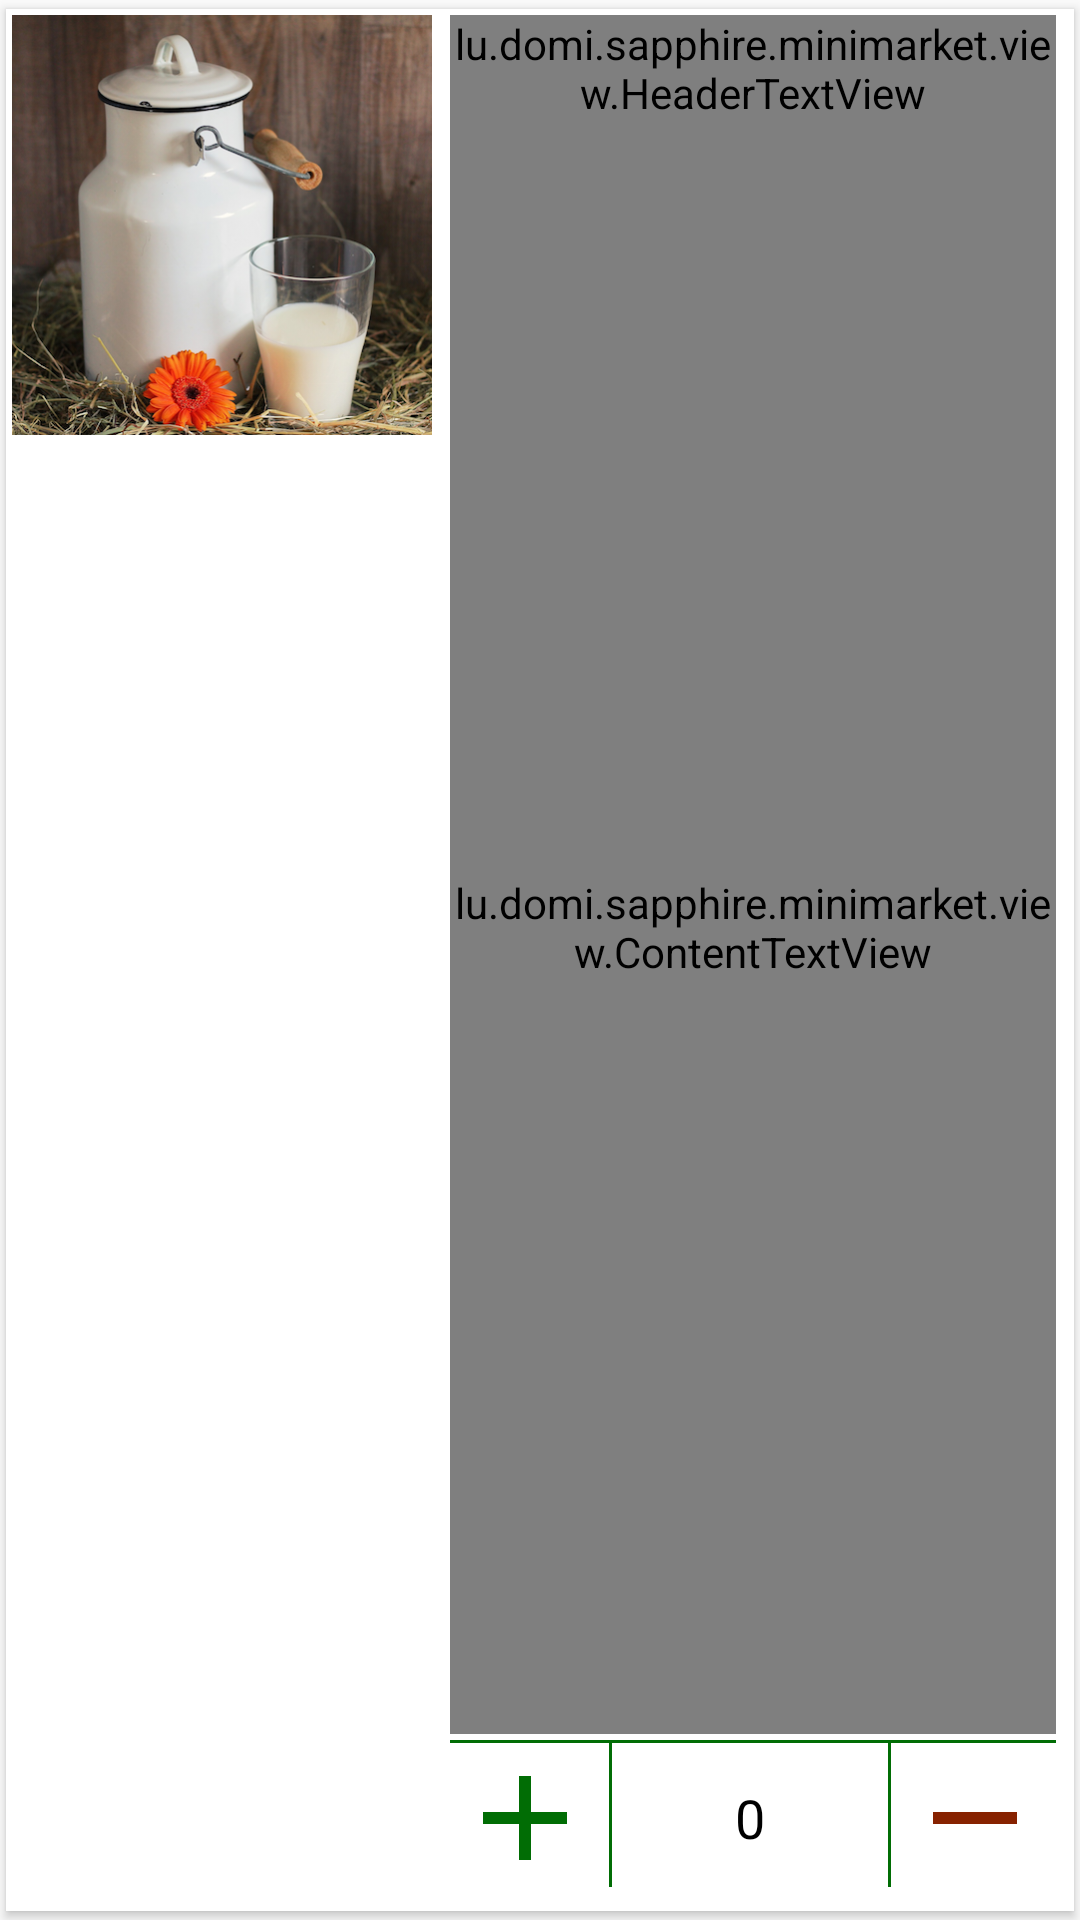

Android layout source for this screen:
<!-- AndroidManifest.xml: application theme AppTheme -->
<!-- res/layout/product_card.xml -->
<?xml version="1.0" encoding="utf-8"?>
<android.support.v7.widget.CardView
    xmlns:android="http://schemas.android.com/apk/res/android"
    xmlns:card_view="http://schemas.android.com/apk/res-auto"
    android:id="@+id/product_cardView"
    card_view:cardUseCompatPadding="true"
    android:layout_width="match_parent"
    android:layout_height="@dimen/product_card_height"
    android:layout_marginTop="4dp"
    android:layout_marginBottom="4dp"
    android:layout_marginStart="16dp"
    android:layout_marginEnd="16dp"
    android:layout_gravity="center"
    android:foreground="?android:attr/selectableItemBackground"
    card_view:cardCornerRadius="@dimen/card_radius">

    <RelativeLayout
        android:layout_width="match_parent"
        android:layout_height="match_parent"
        android:padding="2dp">

            <ImageView
                android:layout_width="@dimen/product_card_height"
                android:layout_height="@dimen/product_card_height"
                android:id="@+id/product_card_imgView"
                card_view:srcCompat="@drawable/milk"
                android:contentDescription="@string/cont_product_img"
                android:scaleType="centerCrop"/>

            <ImageButton
                android:layout_width="@dimen/product_card_height"
                android:layout_height="@dimen/product_card_height"
                android:visibility="gone"
                android:scaleType="centerCrop"
                android:contentDescription="@string/cont_add_to_cart"
                android:src="@drawable/add_to_cart"
                android:background="?attr/selectableItemBackgroundBorderless"
                android:id="@+id/addToCart_card_button" />

        <RelativeLayout
            android:id="@+id/content_card_relativeLayout"
            android:layout_width="match_parent"
            android:layout_height="match_parent"
            android:layout_toEndOf="@+id/product_card_imgView"
            android:layout_alignParentTop="true"
            android:paddingStart="6dp"
            android:paddingEnd="4dp"
            android:layout_above="@+id/btnRow_card_relativeLayout">

            <lu.domi.sapphire.minimarket.view.HeaderTextView
                android:layout_width="match_parent"
                android:layout_height="wrap_content"
                android:gravity="center_vertical"
                android:textColor="@color/black"
                android:textSize="@dimen/sz_title_card"
                android:id="@+id/productTitle_card_textView" />

            <lu.domi.sapphire.minimarket.view.ContentTextView
                android:layout_width="wrap_content"
                android:layout_height="wrap_content"
                android:textColor="@color/black"
                android:textSize="@dimen/sz_content_card"
                android:gravity="top"
                android:id="@+id/productPrice_card_textView"
                android:layout_marginBottom="3dp"
                android:layout_below="@+id/productTitle_card_textView"
                android:layout_alignParentBottom="true" />

            <lu.domi.sapphire.minimarket.view.ContentTextView
                android:layout_width="wrap_content"
                android:layout_height="wrap_content"
                android:textSize="@dimen/sz_content_card"
                android:textColor="@color/grey"
                android:gravity="top"
                android:id="@+id/productInfo_card_textView"
                android:layout_marginStart="2dp"
                android:layout_marginBottom="3dp"
                android:layout_alignParentBottom="true"
                android:layout_toEndOf="@+id/productPrice_card_textView"
                android:layout_below="@+id/productTitle_card_textView" />

            <TextView
                android:layout_width="match_parent"
                android:layout_height="1dp"
                android:id="@+id/dividerTop_cart_TextView"
                android:background="@color/colorPrimary"
                android:layout_alignParentBottom="true"
                android:layout_alignParentStart="true" />

        </RelativeLayout>

        <LinearLayout
            android:layout_width="match_parent"
            android:layout_height="@dimen/product_card_btn_row_height"
            android:orientation="horizontal"
            android:id="@+id/btnRow_card_relativeLayout"
            android:layout_alignParentBottom="true"
            android:layout_alignParentEnd="true"
            android:layout_marginStart="6dp"
            android:layout_marginEnd="6dp"
            android:layout_marginBottom="4dp"
            android:layout_toEndOf="@+id/product_card_imgView">

            <ImageButton
                android:layout_width="@dimen/product_card_btn_row_height"
                android:layout_height="match_parent"
                android:padding="2dp"
                android:src="@drawable/ic_add_grey_48px"
                android:background="?attr/selectableItemBackgroundBorderless"
                android:contentDescription="@string/cont_add_btn"
                android:id="@+id/plus_card_imgButton"/>

            <TextView
                android:layout_width="1dp"
                android:layout_height="match_parent"
                android:layout_marginStart="3dp"
                android:layout_marginBottom="2dp"
                android:id="@+id/separatorLeft_card_textView"
                android:background="@color/colorPrimary"/>

            <TextView
                android:layout_width="0dp"
                android:layout_height="match_parent"
                android:text="0"
                android:textColor="@color/black"
                android:layout_weight="1"
                android:textSize="@dimen/sz_content_card"
                android:gravity="center"
                android:layout_gravity="center_horizontal"
                android:id="@+id/quantity_card_editText"/>

            <TextView
                android:layout_width="1dp"
                android:layout_height="match_parent"
                android:layout_marginBottom="2dp"
                android:layout_marginEnd="3dp"
                android:id="@+id/separatorRight_card_textView"
                android:background="@color/colorPrimary"/>

            <ImageButton
                android:layout_width="@dimen/product_card_btn_row_height"
                android:layout_height="match_parent"
                android:padding="2dp"
                android:src="@drawable/ic_remove_grey_48px"
                android:background="?attr/selectableItemBackgroundBorderless"
                android:contentDescription="@string/cont_neg_btn"
                android:id="@+id/neg_card_imgButton"/>
        </LinearLayout>

    </RelativeLayout>

</android.support.v7.widget.CardView>
<!-- resources referenced by this layout -->
<resources>
  <color name="black">#000000</color>
  <color name="colorPrimary">#016D05</color>
  <color name="grey">#898989</color>
  <dimen name="card_radius">0dp</dimen>
  <dimen name="product_card_btn_row_height">50dp</dimen>
  <dimen name="product_card_height">140dp</dimen>
  <dimen name="sz_content_card">18sp</dimen>
  <dimen name="sz_title_card">22sp</dimen>
  <!-- drawable add_to_cart: png bitmap (drawable, 10663 bytes) -->
  <!-- drawable ic_add_grey_48px (drawable) -->
  <vector xmlns:android="http://schemas.android.com/apk/res/android"
          android:width="48dp"
          android:height="48dp"
          android:viewportWidth="24.0"
          android:viewportHeight="24.0">
  
      <path
          android:pathData="M19,13h-6v6h-2v-6H5v-2h6V5h2v6h6v2z"
          android:fillColor="#016D05"/>
  </vector>
  <!-- drawable ic_remove_grey_48px (drawable) -->
  <vector xmlns:android="http://schemas.android.com/apk/res/android"
          android:width="48dp"
          android:height="48dp"
          android:viewportWidth="24.0"
          android:viewportHeight="24.0">
      <path
          android:pathData="M19,13H5v-2h14v2z"
          android:fillColor="#872200"/>
  </vector>
  <!-- drawable milk: png bitmap (drawable, 347591 bytes) -->
  <string name="cont_add_btn">Increase product quantity by one</string>
  <string name="cont_add_to_cart">Add to cart</string>
  <string name="cont_neg_btn">Decrease product quantity by one</string>
  <string name="cont_product_img">Product image</string>
  <style name="AppTheme" parent="Theme.AppCompat.Light.NoActionBar">
          <item name="colorPrimary">@color/colorPrimary</item>
          <item name="colorPrimaryDark">@color/colorPrimaryDark</item>
          <item name="colorAccent">@color/grey</item>
          <item name="android:textColorSecondary">@color/white</item>
          <item name="android:textColorTertiary">@color/white</item>
          <item name="android:windowNoTitle">true</item>
      </style>
  <color name="colorPrimaryDark">#004002</color>
  <color name="white">#FFFFFF</color>
</resources>
